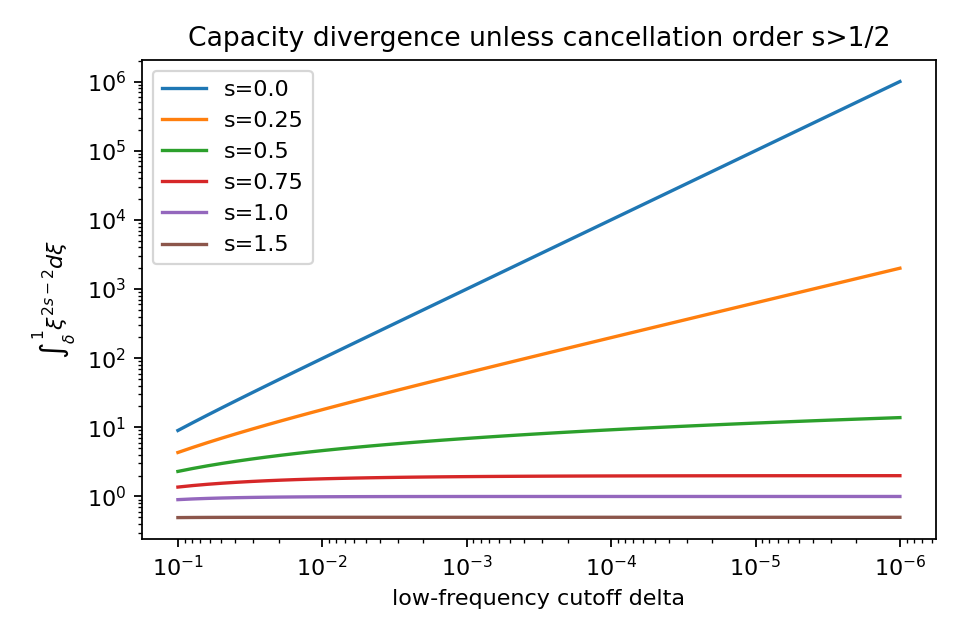

Values plotted in this chart, from the file beside it:
s, cutoff_delta, truncated_capacity
0.0, 1e-06, 999999
0.0, 1.2648552168552959e-06, 790603
0.0, 1.5998587196060574e-06, 625054
0.0, 2.0235896477251553e-06, 494170
0.0, 2.5595479226995334e-06, 390693
0.0, 3.2374575428176467e-06, 308883
0.0, 4.094915062380427e-06, 244204
0.0, 5.179474679231212e-06, 193069
0.0, 6.551285568595509e-06, 152641
0.0, 8.286427728546843e-06, 120678
0.0, 1.0481131341546853e-05, 95409
0.0, 1.3257113655901109e-05, 75430
0.0, 1.67683293681101e-05, 59635
0.0, 2.1209508879201926e-05, 47148
0.0, 2.6826957952797274e-05, 37275
0.0, 3.39322177189533e-05, 29470
0.0, 4.291934260128778e-05, 23299
0.0, 5.4286754393238594e-05, 18420
0.0, 6.866488450042998e-05, 14562
0.0, 8.68511373751352e-05, 11513
0.0, 0.0001099, 9102
0.0, 0.0001389, 7196
0.0, 0.0001758, 5689
0.0, 0.0002223, 4497
0.0, 0.0002812, 3555
0.0, 0.0003556, 2811
0.0, 0.0004498, 2222
0.0, 0.000569, 1757
0.0, 0.0007197, 1388
0.0, 0.0009103, 1098
0.0, 0.001151, 867.5
0.0, 0.001456, 685.6
0.0, 0.001842, 541.9
0.0, 0.00233, 428.2
0.0, 0.002947, 338.3
0.0, 0.003728, 267.3
0.0, 0.004715, 211.1
0.0, 0.005964, 166.7
0.0, 0.007543, 131.6
0.0, 0.009541, 103.8
0.0, 0.01207, 81.86
0.0, 0.01526, 64.51
0.0, 0.01931, 50.79
0.0, 0.02442, 39.95
0.0, 0.03089, 31.37
0.0, 0.03907, 24.6
0.0, 0.04942, 19.24
0.0, 0.06251, 15
0.0, 0.07906, 11.65
0.0, 0.1, 9.0
0.25, 1e-06, 1998
0.25, 1.2648552168552959e-06, 1776
0.25, 1.5998587196060574e-06, 1579
0.25, 2.0235896477251553e-06, 1404
0.25, 2.5595479226995334e-06, 1248
0.25, 3.2374575428176467e-06, 1110
0.25, 4.094915062380427e-06, 986.3
0.25, 5.179474679231212e-06, 876.8
0.25, 6.551285568595509e-06, 779.4
0.25, 8.286427728546843e-06, 692.8
... 240 more rows
